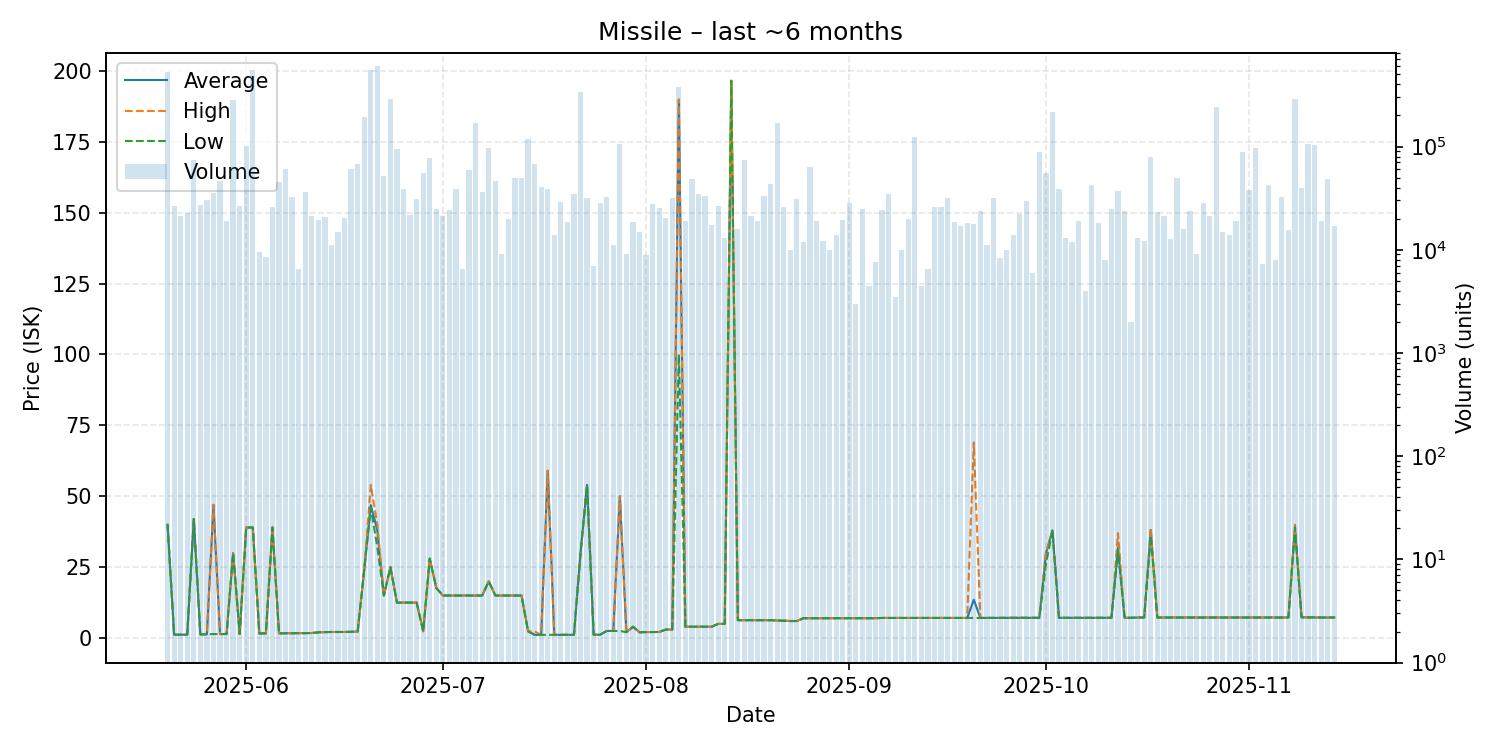

The file beside this chart, header and first rows:
date, average, highest, lowest, order_count, volume
2025-05-20, 40.0, 40.0, 40.0, 6, 529900
2025-05-21, 1.17, 1.18, 1.16, 7, 26484
2025-05-22, 1.2, 1.2, 1.2, 7, 21000
2025-05-23, 1.21, 1.21, 1.21, 15, 22470
2025-05-24, 41.99, 41.99, 41.99, 19, 74483
2025-05-25, 1.31, 1.31, 1.31, 13, 26847
2025-05-26, 1.34, 1.34, 1.34, 11, 30000
2025-05-27, 46.99, 47.0, 1.41, 10, 35493
2025-05-28, 1.41, 1.41, 1.41, 6, 46500
2025-05-29, 1.43, 1.43, 1.43, 7, 19000
2025-05-30, 30.0, 30.0, 30.0, 13, 281000
2025-05-31, 1.47, 1.47, 1.47, 10, 26500
2025-06-01, 38.99, 38.99, 38.99, 13, 102100
2025-06-02, 39.0, 39.0, 39.0, 12, 554100
2025-06-03, 1.63, 1.63, 1.63, 8, 9500
2025-06-04, 1.65, 1.65, 1.65, 6, 8514
2025-06-05, 39.0, 39.0, 39.0, 12, 25846
2025-06-06, 1.67, 1.67, 1.67, 11, 45000
2025-06-07, 1.69, 1.69, 1.69, 10, 61070
2025-06-08, 1.72, 1.72, 1.72, 12, 32180
2025-06-09, 1.74, 1.74, 1.74, 4, 6500
2025-06-10, 1.75, 1.75, 1.75, 10, 36000
2025-06-11, 1.77, 1.77, 1.77, 10, 21000
2025-06-12, 2.01, 2.01, 2.01, 9, 19590
2025-06-13, 2.11, 2.11, 2.11, 7, 20748
2025-06-14, 2.15, 2.15, 2.15, 6, 11000
2025-06-15, 2.15, 2.15, 2.15, 6, 15000
2025-06-16, 2.15, 2.15, 2.15, 10, 20464
2025-06-17, 2.21, 2.22, 2.2, 12, 60662
2025-06-18, 2.31, 2.31, 2.31, 11, 67368
2025-06-19, 24.0, 24.0, 24.0, 15, 194737
2025-06-20, 46.89, 54.0, 45.99, 29, 555229
2025-06-21, 38.0, 39.98, 32.0, 23, 605242
2025-06-22, 15.0, 15.0, 15.0, 8, 52135
2025-06-23, 25.0, 25.0, 25.0, 13, 291704
2025-06-24, 12.5, 12.5, 12.5, 12, 95000
2025-06-25, 12.5, 12.5, 12.5, 11, 39000
2025-06-26, 12.5, 12.5, 12.5, 11, 21500
2025-06-27, 12.5, 12.5, 12.5, 9, 31180
2025-06-28, 2.4, 2.4, 2.4, 12, 55156
2025-06-29, 27.99, 27.99, 27.99, 14, 77538
2025-06-30, 17.65, 17.65, 17.65, 9, 24600
2025-07-01, 15.01, 15.01, 15.01, 10, 21000
2025-07-02, 15.0, 15.0, 15.0, 8, 24206
2025-07-03, 15.01, 15.01, 15.01, 7, 38820
2025-07-04, 15.0, 15.0, 15.0, 5, 6500
2025-07-05, 15.0, 15.0, 15.0, 14, 59134
2025-07-06, 15.0, 15.0, 15.0, 5, 170500
2025-07-07, 15.0, 15.0, 15.0, 10, 36000
2025-07-08, 20.0, 20.0, 20.0, 11, 96097
2025-07-09, 15.0, 15.0, 15.0, 9, 46600
2025-07-10, 15.0, 15.0, 15.0, 7, 9002
2025-07-11, 15.0, 15.0, 15.0, 6, 20000
2025-07-12, 15.0, 15.0, 15.0, 9, 50000
2025-07-13, 15.0, 15.0, 15.0, 11, 49149
2025-07-14, 2.4, 2.4, 2.4, 10, 117577
2025-07-15, 1.13, 2.32, 1.13, 13, 67496
2025-07-16, 1.13, 1.13, 1.13, 10, 40457
2025-07-17, 58.99, 59.0, 1.13, 9, 38500
2025-07-18, 1.13, 1.13, 1.13, 7, 14000
... 119 more rows
